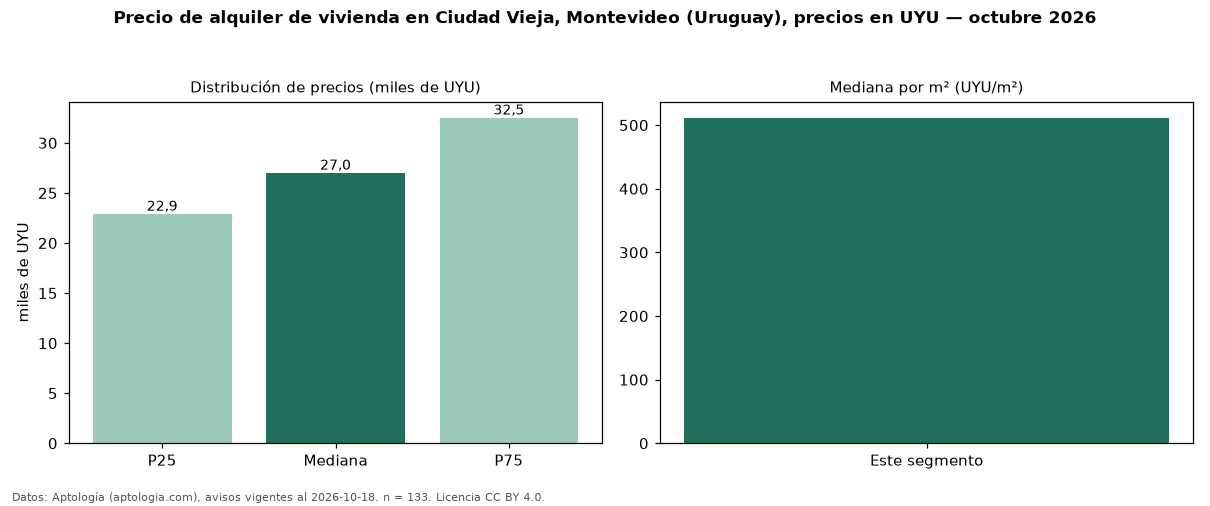

Values plotted in this chart, from the file beside it:
seccion, metrica, valor, moneda, n
precio, p25, 22900, UYU, 133
precio, mediana, 27000, UYU, 133
precio, p75, 32500, UYU, 133
precio, minimo, 16000, UYU, 133
precio, maximo, 120000, UYU, 133
m2, mediana_precio_m2, 511.4, UYU, 123
m2, area_mediana_m2, 51.0, m2, 123
admin, mediana_admin_mes, 5000, UYU, 112
banos, mediana_banos, 1.0, , 
fuente, fecha_datos, 2026-10-18, , 
fuente, atribucion, https://www.aptologia.com/uy/alquiler/mo…, , 
fuente, licencia, CC BY 4.0, , 
